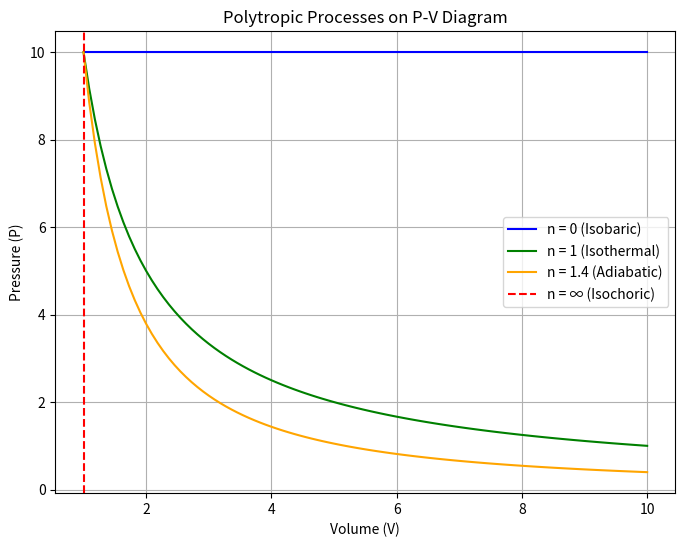

Write Python code to recreate this figure.
# Reimport libraries and reset the sketching process after reset
import numpy as np
import matplotlib.pyplot as plt

# Define volume range (arbitrary units)
V = np.linspace(1, 10, 100)

# Define constants for the polytropic processes
C = 10  # Arbitrary constant

# Compute pressures for different values of n
P_n0 = np.full_like(V, C)            # n = 0 (constant pressure)
P_n1 = C / V                         # n = 1 (isothermal process)
P_n1_4 = C / (V ** 1.4)              # n = 1.4 (adiabatic process)
P_n_inf = np.full_like(V, np.nan)    # n = infinity (constant volume)
P_n_inf[0] = 10  # Arbitrary pressure for visualization

# Plot the P-V diagram
plt.figure(figsize=(8, 6))
plt.plot(V, P_n0, label="n = 0 (Isobaric)", color="blue")
plt.plot(V, P_n1, label="n = 1 (Isothermal)", color="green")
plt.plot(V, P_n1_4, label="n = 1.4 (Adiabatic)", color="orange")
plt.axvline(x=V[0], color="red", linestyle="--", label="n = ∞ (Isochoric)")

# Labels and legend
plt.title("Polytropic Processes on P-V Diagram")
plt.xlabel("Volume (V)")
plt.ylabel("Pressure (P)")
plt.grid(True)
plt.legend()
plt.show()